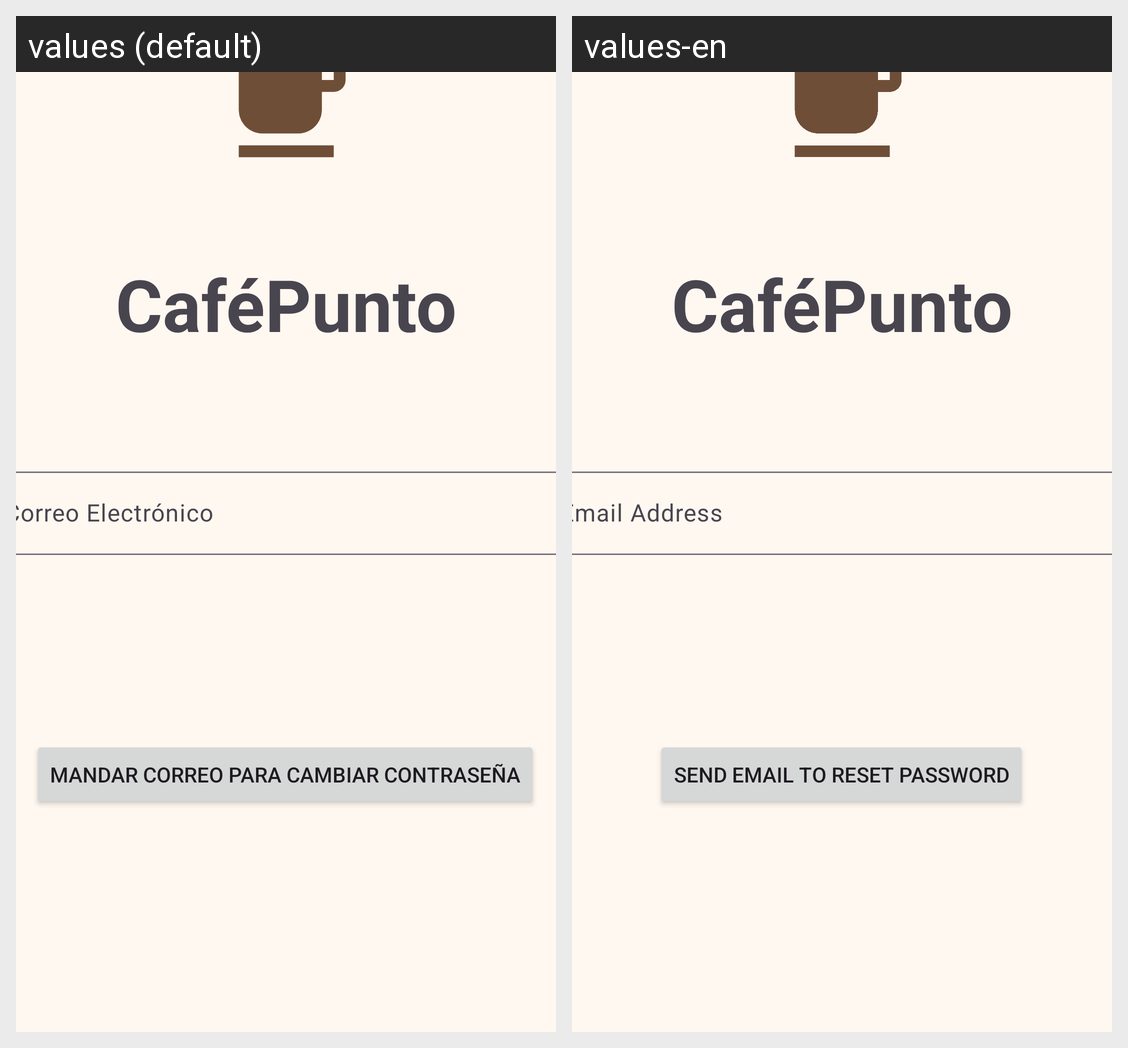

This grid shows one Android layout under two languages. Give, for every string resource on the screen, its name, the default text and each shown locale's text.
Android screen res/layout/fragmento_cuarto.xml rendered under 2 locales, left to right: values (default), values-en. Device: Nexus 5 (rendered at 1080×1920; each locale shown at half size, 540×960, under a caption strip naming it); theme Theme.CafePunto.
Strings drawn on this screen, with the default value and each locale's value (text and hints the layout hard-codes, and strings that could not be matched under every locale, appear in the picture but are not listed):

nombre_app
  values: CaféPunto
  values-en: CaféPunto

correo_electronico
  values: Correo Electrónico
  values-en: Email Address

mandar_correo_cambiar_contrasena
  values: Mandar correo para cambiar contraseña
  values-en: Send email to reset password
